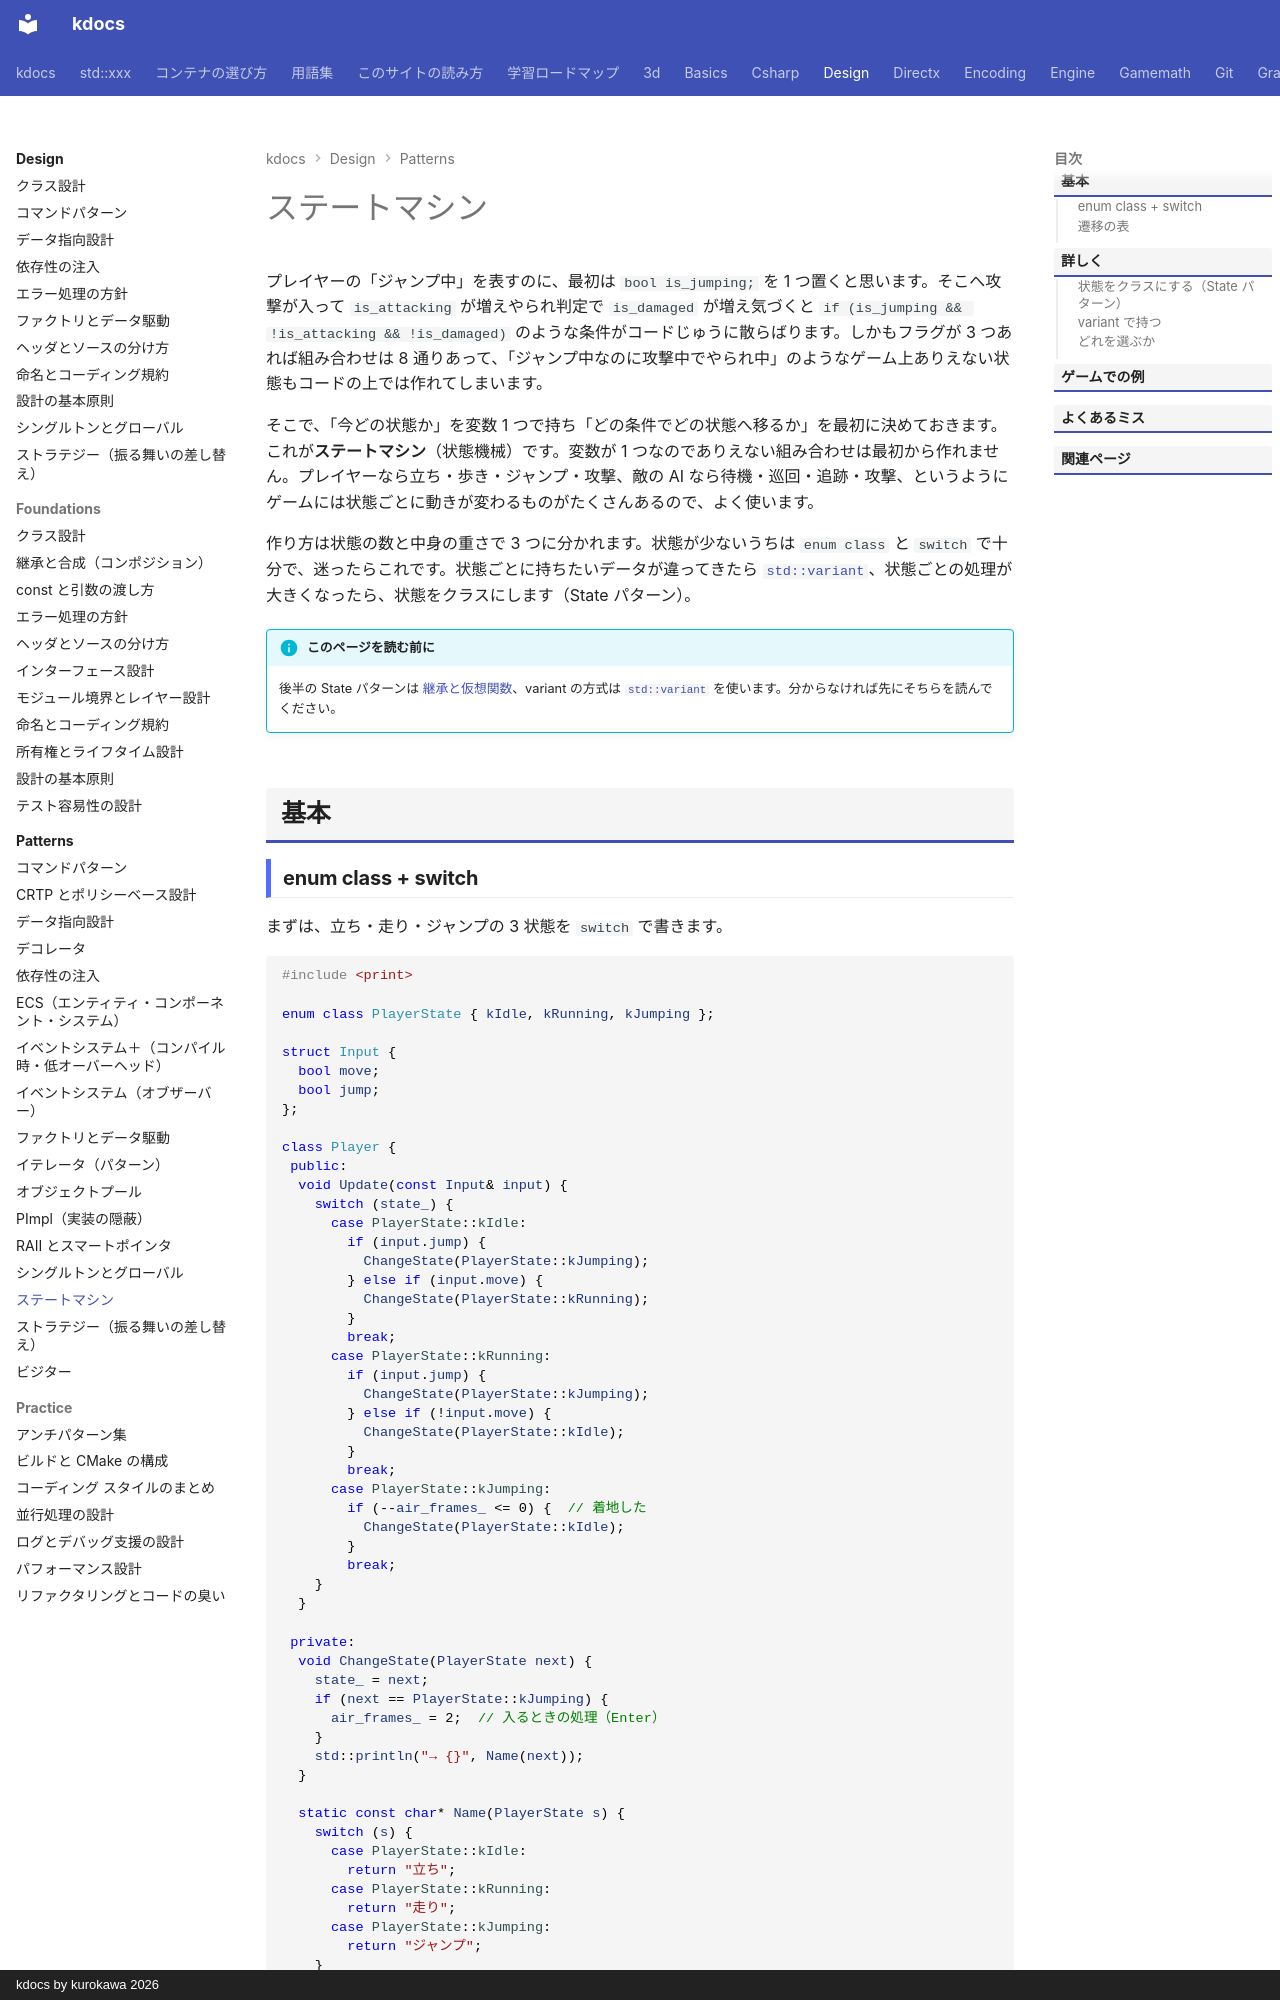

repository: qwzxdf/kdocs · page: design/patterns/state-machine/index.html · generator: mkdocs · copyright: kdocs by kurokawa 2026

---
title: ステートマシン
tags:
  - ゲームエンジン
---

# ステートマシン

プレイヤーの「ジャンプ中」を表すのに、最初は `bool is_jumping;` を 1 つ置くと思います。そこへ攻撃が入って `is_attacking` が増えやられ判定で `is_damaged` が増え気づくと `if (is_jumping && !is_attacking && !is_damaged)` のような条件がコードじゅうに散らばります。しかもフラグが 3 つあれば組み合わせは 8 通りあって、「ジャンプ中なのに攻撃中でやられ中」のようなゲーム上ありえない状態もコードの上では作れてしまいます。

そこで、「今どの状態か」を変数 1 つで持ち「どの条件でどの状態へ移るか」を最初に決めておきます。これが**ステートマシン**（状態機械）です。変数が 1 つなのでありえない組み合わせは最初から作れません。プレイヤーなら立ち・歩き・ジャンプ・攻撃、敵の AI なら待機・巡回・追跡・攻撃、というようにゲームには状態ごとに動きが変わるものがたくさんあるので、よく使います。

作り方は状態の数と中身の重さで 3 つに分かれます。状態が少ないうちは `enum class` と `switch` で十分で、迷ったらこれです。状態ごとに持ちたいデータが違ってきたら [`std::variant`](../../stl/utilities/variant.md)、状態ごとの処理が大きくなったら、状態をクラスにします（State パターン）。

!!! info "このページを読む前に"
    後半の State パターンは [継承と仮想関数](../../basics/virtual.md)、variant の方式は [`std::variant`](../../stl/utilities/variant.md) を使います。分からなければ先にそちらを読んでください。

## 基本

### enum class + switch

まずは、立ち・走り・ジャンプの 3 状態を `switch` で書きます。

```cpp
#include <print>

enum class PlayerState { kIdle, kRunning, kJumping };

struct Input {
  bool move;
  bool jump;
};

class Player {
 public:
  void Update(const Input& input) {
    switch (state_) {
      case PlayerState::kIdle:
        if (input.jump) {
          ChangeState(PlayerState::kJumping);
        } else if (input.move) {
          ChangeState(PlayerState::kRunning);
        }
        break;
      case PlayerState::kRunning:
        if (input.jump) {
          ChangeState(PlayerState::kJumping);
        } else if (!input.move) {
          ChangeState(PlayerState::kIdle);
        }
        break;
      case PlayerState::kJumping:
        if (--air_frames_ <= 0) {  // 着地した
          ChangeState(PlayerState::kIdle);
        }
        break;
    }
  }

 private:
  void ChangeState(PlayerState next) {
    state_ = next;
    if (next == PlayerState::kJumping) {
      air_frames_ = 2;  // 入るときの処理（Enter）
    }
    std::println("→ {}", Name(next));
  }

  static const char* Name(PlayerState s) {
    switch (s) {
      case PlayerState::kIdle:
        return "立ち";
      case PlayerState::kRunning:
        return "走り";
      case PlayerState::kJumping:
        return "ジャンプ";
    }
    return "";
  }

  PlayerState state_ = PlayerState::kIdle;
  int air_frames_ = 0;
};

int main() {
  Player player;
  for (Input in : {Input{true, false}, Input{true, true}, Input{false, false},
                   Input{false, false}, Input{false, false}}) {
    player.Update(in);
  }
}
```

```text title="実行結果"
→ 走り
→ ジャンプ
→ 立ち
```

`ChangeState` を 1 か所に集めているのがコツです。状態が変わる瞬間に必ずここを通るので、入るときの処理（Enter）をここに書けます。ジャンプの残りフレームを決めているのがその例で、アニメーションやエフェクトの開始もここに置きます。
